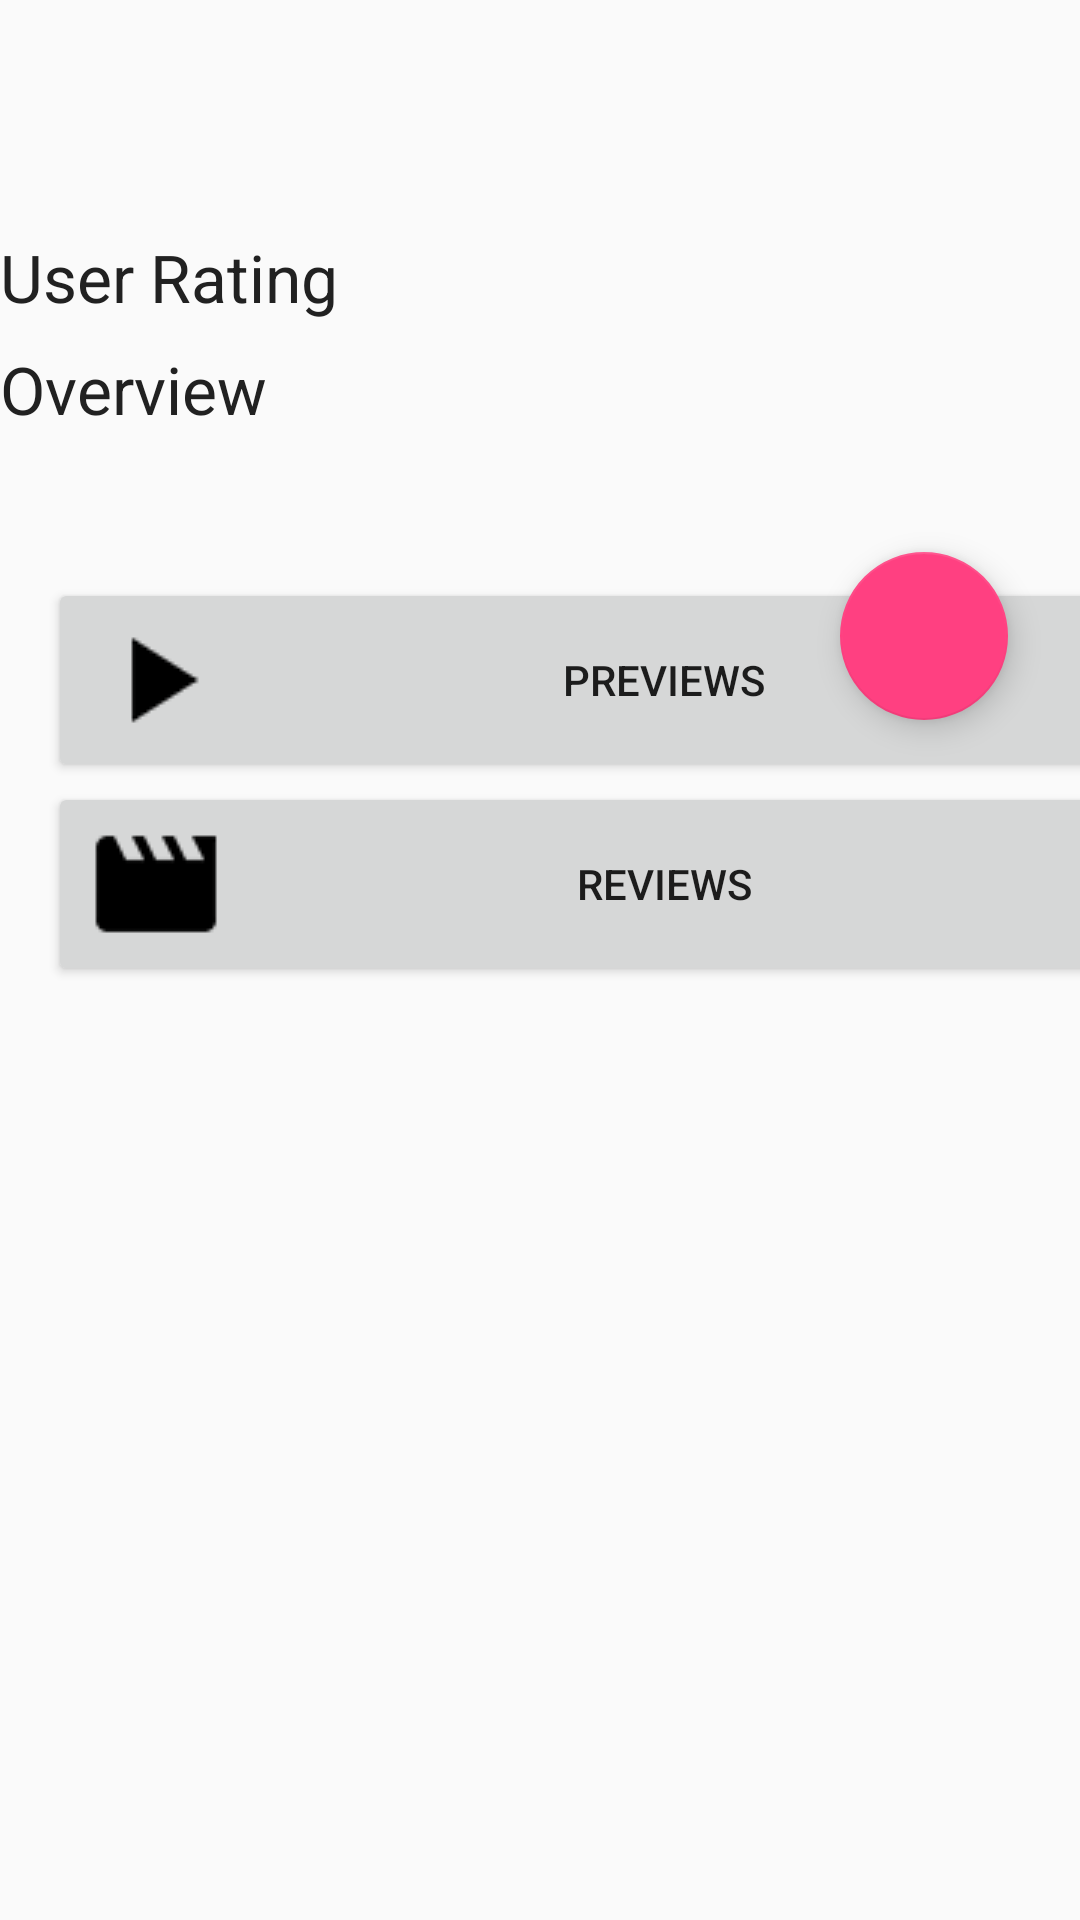

The Android layout XML behind this screen, and the referenced resources:
<!-- AndroidManifest.xml: application theme AppTheme -->
<!-- res/layout/activity_detail.xml -->
<?xml version="1.0" encoding="utf-8"?>
<ScrollView
    xmlns:android="http://schemas.android.com/apk/res/android"
    xmlns:app="http://schemas.android.com/apk/res-auto"
    xmlns:tools="http://schemas.android.com/tools"
    android:layout_width="match_parent"
    android:layout_height="wrap_content">

    <android.support.constraint.ConstraintLayout
        android:layout_width="match_parent"
        android:layout_height="wrap_content">

        <ImageView
            android:id="@+id/ivDetailMovieBackdrop"
            android:layout_width="fill_parent"
            android:layout_height="wrap_content"
            android:adjustViewBounds="true"
            app:layout_constraintTop_toTopOf="parent"
            app:layout_constraintLeft_toLeftOf="parent"
            tools:background="@drawable/test_backdrop" />

        <android.support.design.widget.FloatingActionButton
            android:id="@+id/fabFavorite"
            android:layout_width="wrap_content"
            android:layout_height="wrap_content"
            android:layout_marginRight="24dp"
            android:layout_marginTop="184dp"
            android:src="@drawable/ic_star_border_black_48dp"
            app:layout_constraintRight_toRightOf="@+id/ivDetailMovieBackdrop"
            app:layout_constraintTop_toTopOf="@+id/ivDetailMovieBackdrop"
            android:layout_marginEnd="24dp" />

        <TextView
            android:id="@+id/tvDetailsMovieTitle"
            style="@style/DetailsActivityTitles"
            android:layout_width="360dp"
            android:layout_height="wrap_content"
            android:layout_marginLeft="24dp"
            android:textColor="@android:color/black"
            android:textStyle="bold"
            app:layout_constraintLeft_toLeftOf="parent"
            app:layout_constraintTop_toBottomOf="@+id/ivDetailMovieBackdrop"
            tools:text="Guardians of The Galaxy Vol.2"
            android:layout_marginStart="24dp" />

        <TextView
            android:id="@+id/tvDetailsReleaseDate"
            style="@style/DetailsActivityInfo"
            android:layout_width="wrap_content"
            android:layout_height="wrap_content"
            android:layout_marginLeft="8dp"
            android:layout_marginTop="8dp"
            app:layout_constraintLeft_toLeftOf="@+id/tvDetailsOverview"
            app:layout_constraintTop_toBottomOf="@+id/tvDetailsMovieTitle"
            tools:text="May 2017"
            android:layout_marginStart="8dp" />

        <TextView
            android:id="@+id/tvDetailsUserRatingTitle"
            style="@style/DetailsActivityTitles"
            android:layout_width="wrap_content"
            android:layout_height="wrap_content"
            android:layout_marginLeft="8dp"
            android:layout_marginTop="8dp"
            android:text="@string/user_rating"
            app:layout_constraintLeft_toLeftOf="@+id/tvDetailsOverview"
            app:layout_constraintTop_toBottomOf="@+id/tvDetailsReleaseDate"
            android:layout_marginStart="8dp" />

        <TextView
            android:id="@+id/tvDetailsUserRating"
            android:layout_width="wrap_content"
            android:layout_height="wrap_content"
            android:layout_marginLeft="8dp"
            android:layout_marginTop="8dp"
            android:textAppearance="?android:textAppearanceMedium"
            android:textColor="@color/colorSecondaryText"
            app:layout_constraintBottom_toBottomOf="@+id/tvDetailsUserRatingTitle"
            app:layout_constraintLeft_toRightOf="@+id/tvDetailsUserRatingTitle"
            app:layout_constraintTop_toTopOf="@+id/tvDetailsUserRatingTitle"
            tools:text="7.8"
            android:layout_marginStart="8dp" />

        <TextView
            android:id="@+id/tvDetailsOverviewTitle"
            style="@style/DetailsActivityTitles"
            android:layout_width="wrap_content"
            android:layout_height="wrap_content"
            android:layout_marginLeft="8dp"
            android:layout_marginTop="8dp"
            android:text="@string/overview"
            app:layout_constraintLeft_toLeftOf="@+id/tvDetailsOverview"
            app:layout_constraintTop_toBottomOf="@+id/tvDetailsUserRatingTitle"
            android:layout_marginStart="8dp" />

        <TextView
            android:id="@+id/tvDetailsOverview"
            style="@style/DetailsActivityInfo"
            android:layout_width="376dp"
            android:layout_height="wrap_content"
            android:layout_marginLeft="16dp"
            android:layout_marginRight="16dp"
            android:layout_marginTop="8dp"
            app:layout_constraintLeft_toLeftOf="parent"
            app:layout_constraintRight_toRightOf="parent"
            app:layout_constraintTop_toBottomOf="@+id/tvDetailsOverviewTitle"
            tools:text="The Guardians must fight to keep their newfound family together as they unravel the mysteries of Peter Quill's true parentage."
            android:layout_marginStart="16dp"
            android:layout_marginEnd="16dp" />

        <LinearLayout
            android:layout_width="395dp"
            android:layout_height="wrap_content"
            android:orientation="vertical"
            app:layout_constraintLeft_toLeftOf="parent"
            app:layout_constraintTop_toBottomOf="@+id/tvDetailsOverview">
            
            <Button
                android:id="@+id/btnPreview"
                android:layout_width="match_parent"
                android:layout_height="wrap_content"
                android:layout_marginLeft="16dp"
                android:layout_marginRight="16dp"
                android:layout_marginTop="16dp"
                android:drawableLeft="@drawable/ic_play_arrow_black_24dp"
                android:text="Previews"
                android:textSize="@dimen/button_text_size" />

            <Button
                android:id="@+id/btnReview"
                android:layout_width="match_parent"
                android:layout_height="wrap_content"
                android:layout_marginLeft="16dp"
                android:layout_marginRight="16dp"
                android:drawableLeft="@drawable/ic_movie_black_24dp"
                android:text="Reviews"
                android:textSize="@dimen/button_text_size" />

        </LinearLayout>
        
    </android.support.constraint.ConstraintLayout>
    
</ScrollView>
<!-- resources referenced by this layout -->
<resources>
  <color name="colorSecondaryText">#757575</color>
  <!-- drawable ic_movie_black_24dp: png bitmap (drawable, 15163 bytes) -->
  <!-- drawable ic_play_arrow_black_24dp: png bitmap (drawable, 15138 bytes) -->
  <!-- drawable test_backdrop: jpg bitmap (drawable, 45463 bytes) -->
  <string name="overview">Overview</string>
  <string name="user_rating">User Rating</string>
  <style name="DetailsActivityInfo">
          <item name="android:textAppearance">?android:textAppearanceMedium</item>
          <item name="android:textColor">@color/colorSecondaryText</item>
          <item name="android:layout_marginLeft">24dp</item>
          <item name="android:layout_marginRight">24dp</item>
          <item name="android:layout_marginTop">8dp</item>
  
      </style>
  <style name="DetailsActivityTitles">
          <item name="android:textAppearance">?android:textAppearanceLarge</item>
          <item name="android:textColor">@color/colorPrimaryText</item>
          <item name="android:layout_marginLeft">24dp</item>
          <item name="android:layout_marginRight">24dp</item>
          <item name="android:layout_marginTop">8dp</item>
      </style>
  <style name="AppTheme" parent="Theme.AppCompat.Light.DarkActionBar">
          
          <item name="colorPrimary">@color/colorPrimary</item>
          <item name="colorPrimaryDark">@color/colorPrimaryDark</item>
          <item name="colorAccent">@color/colorAccent</item>
      </style>
  <color name="colorPrimaryText">#212121</color>
  <color name="colorPrimary">#9E9E9E</color>
  <color name="colorPrimaryDark">#616161</color>
  <color name="colorAccent">#FF4081</color>
</resources>
